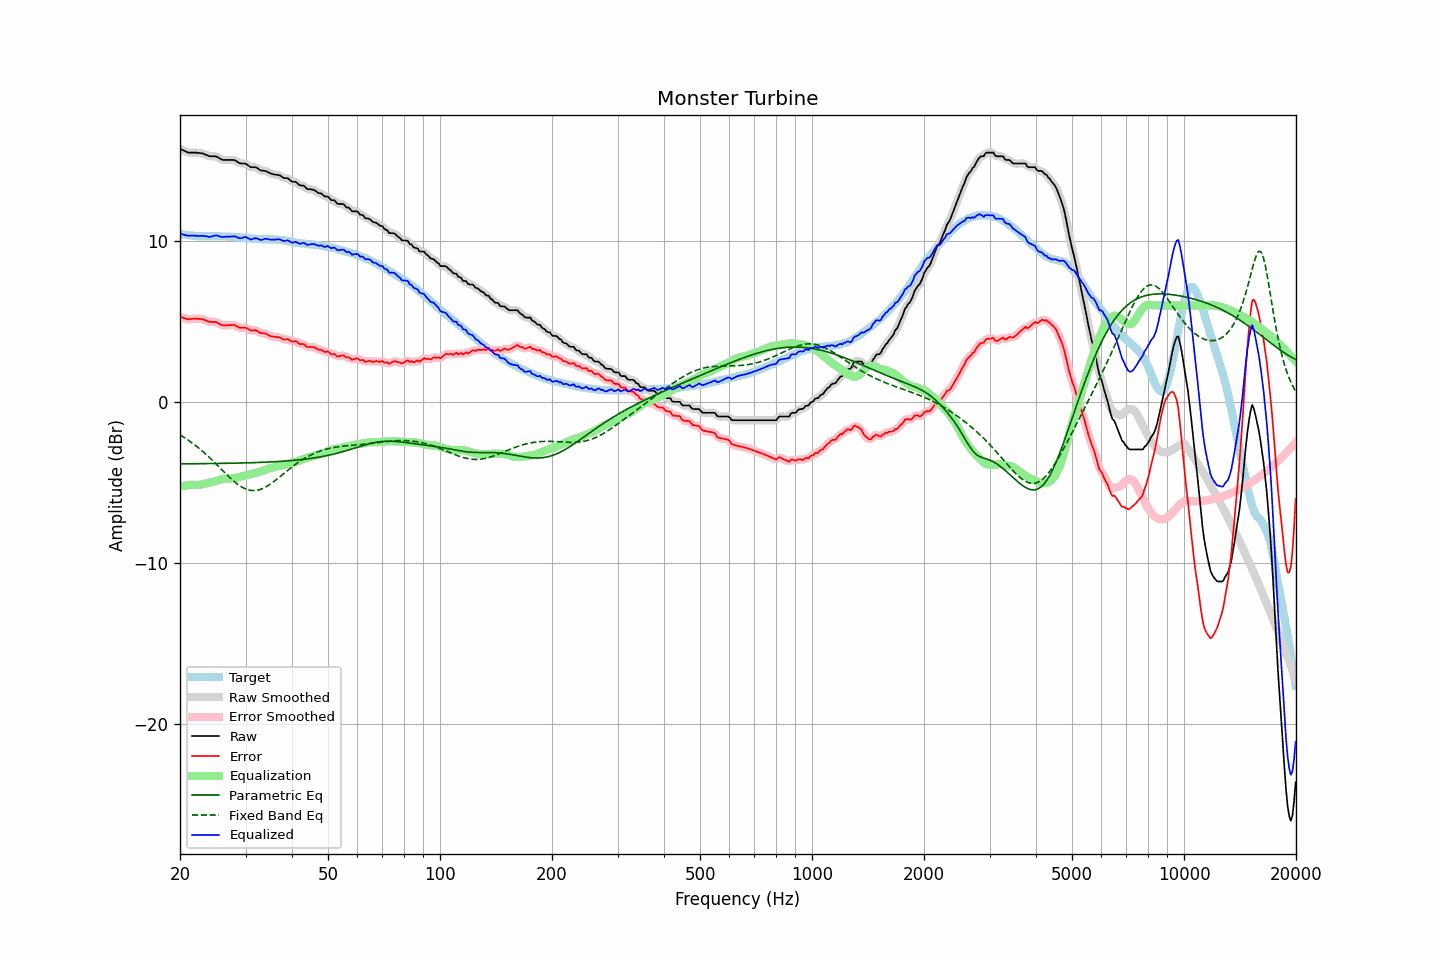

Source data for this figure (header and first rows):
frequency, raw, error, smoothed, error_smoothed, equalization, parametric_eq, fixed_band_eq, equalized_raw, equalized_smoothed, target
20.00, 15.73, 5.29, 15.74, 5.30, -5.27, -3.85, -2.05, 10.46, 10.46, 10.44
20.20, 15.68, 5.26, 15.68, 5.26, -5.25, -3.85, -2.11, 10.43, 10.43, 10.42
20.40, 15.64, 5.23, 15.63, 5.22, -5.23, -3.85, -2.17, 10.42, 10.41, 10.41
20.61, 15.59, 5.19, 15.59, 5.19, -5.21, -3.85, -2.24, 10.39, 10.38, 10.40
20.81, 15.54, 5.16, 15.54, 5.16, -5.19, -3.85, -2.30, 10.35, 10.35, 10.38
21.02, 15.50, 5.14, 15.51, 5.15, -5.18, -3.85, -2.37, 10.33, 10.34, 10.37
21.23, 15.50, 5.15, 15.50, 5.15, -5.16, -3.85, -2.44, 10.34, 10.33, 10.36
21.44, 15.50, 5.16, 15.50, 5.15, -5.16, -3.85, -2.51, 10.35, 10.34, 10.34
21.66, 15.50, 5.17, 15.50, 5.17, -5.16, -3.85, -2.58, 10.34, 10.35, 10.33
21.87, 15.50, 5.17, 15.50, 5.17, -5.16, -3.84, -2.66, 10.34, 10.34, 10.33
22.09, 15.50, 5.18, 15.50, 5.17, -5.17, -3.84, -2.74, 10.33, 10.33, 10.32
22.31, 15.48, 5.16, 15.49, 5.17, -5.17, -3.84, -2.82, 10.31, 10.32, 10.32
22.54, 15.47, 5.16, 15.48, 5.16, -5.16, -3.84, -2.90, 10.31, 10.32, 10.31
22.76, 15.46, 5.15, 15.46, 5.15, -5.14, -3.84, -2.98, 10.32, 10.32, 10.31
22.99, 15.45, 5.15, 15.44, 5.14, -5.12, -3.84, -3.07, 10.33, 10.32, 10.31
23.22, 15.41, 5.11, 15.41, 5.11, -5.09, -3.84, -3.16, 10.32, 10.32, 10.31
23.45, 15.37, 5.07, 15.37, 5.07, -5.07, -3.84, -3.24, 10.30, 10.30, 10.30
23.69, 15.33, 5.03, 15.33, 5.02, -5.05, -3.84, -3.34, 10.29, 10.28, 10.30
23.92, 15.28, 4.98, 15.29, 4.99, -5.03, -3.84, -3.43, 10.26, 10.27, 10.30
24.16, 15.27, 4.97, 15.27, 4.97, -5.00, -3.83, -3.52, 10.27, 10.27, 10.30
24.40, 15.27, 4.97, 15.27, 4.97, -4.98, -3.83, -3.62, 10.29, 10.29, 10.30
24.65, 15.27, 4.97, 15.28, 4.98, -4.95, -3.83, -3.72, 10.32, 10.32, 10.30
24.89, 15.27, 4.98, 15.26, 4.97, -4.93, -3.83, -3.82, 10.35, 10.34, 10.30
25.14, 15.24, 4.95, 15.23, 4.94, -4.90, -3.83, -3.92, 10.34, 10.34, 10.29
25.39, 15.18, 4.88, 15.18, 4.88, -4.87, -3.83, -4.02, 10.31, 10.31, 10.30
25.65, 15.12, 4.82, 15.12, 4.82, -4.84, -3.83, -4.12, 10.28, 10.28, 10.30
25.91, 15.06, 4.77, 15.07, 4.78, -4.81, -3.82, -4.22, 10.25, 10.26, 10.29
26.16, 15.04, 4.76, 15.05, 4.76, -4.79, -3.82, -4.32, 10.25, 10.26, 10.29
26.43, 15.04, 4.76, 15.04, 4.75, -4.78, -3.82, -4.42, 10.27, 10.26, 10.28
26.69, 15.04, 4.76, 15.04, 4.76, -4.77, -3.82, -4.52, 10.27, 10.27, 10.28
26.96, 15.04, 4.77, 15.04, 4.77, -4.77, -3.82, -4.61, 10.27, 10.27, 10.27
27.23, 15.04, 4.77, 15.04, 4.77, -4.77, -3.82, -4.71, 10.28, 10.28, 10.27
27.50, 15.04, 4.78, 15.05, 4.78, -4.76, -3.81, -4.80, 10.28, 10.29, 10.27
27.77, 15.04, 4.78, 15.04, 4.78, -4.75, -3.81, -4.89, 10.29, 10.29, 10.26
28.05, 15.03, 4.78, 15.02, 4.76, -4.73, -3.81, -4.97, 10.30, 10.29, 10.25
28.33, 14.97, 4.72, 14.97, 4.72, -4.71, -3.81, -5.05, 10.26, 10.25, 10.25
28.62, 14.90, 4.67, 14.91, 4.67, -4.69, -3.81, -5.13, 10.21, 10.21, 10.24
28.90, 14.84, 4.61, 14.85, 4.62, -4.67, -3.80, -5.20, 10.17, 10.18, 10.23
29.19, 14.82, 4.60, 14.83, 4.61, -4.64, -3.80, -5.27, 10.18, 10.19, 10.22
29.48, 14.82, 4.62, 14.82, 4.61, -4.61, -3.80, -5.32, 10.21, 10.21, 10.21
29.78, 14.82, 4.62, 14.82, 4.62, -4.58, -3.80, -5.38, 10.24, 10.24, 10.20
30.08, 14.80, 4.61, 14.79, 4.60, -4.56, -3.79, -5.42, 10.25, 10.23, 10.19
30.38, 14.73, 4.56, 14.73, 4.55, -4.54, -3.79, -5.46, 10.20, 10.19, 10.18
30.68, 14.66, 4.49, 14.66, 4.50, -4.52, -3.79, -5.48, 10.14, 10.14, 10.17
30.99, 14.59, 4.43, 14.61, 4.45, -4.50, -3.78, -5.50, 10.09, 10.11, 10.16
31.30, 14.59, 4.45, 14.59, 4.44, -4.47, -3.78, -5.51, 10.12, 10.12, 10.15
31.61, 14.59, 4.45, 14.59, 4.45, -4.44, -3.78, -5.52, 10.16, 10.15, 10.14
31.93, 14.59, 4.46, 14.58, 4.45, -4.41, -3.77, -5.51, 10.19, 10.17, 10.13
32.24, 14.54, 4.42, 14.53, 4.41, -4.38, -3.77, -5.49, 10.16, 10.15, 10.12
32.57, 14.47, 4.35, 14.47, 4.36, -4.36, -3.77, -5.47, 10.11, 10.12, 10.12
32.89, 14.40, 4.29, 14.42, 4.30, -4.33, -3.76, -5.44, 10.07, 10.09, 10.11
33.22, 14.38, 4.27, 14.39, 4.27, -4.30, -3.76, -5.40, 10.08, 10.08, 10.11
33.55, 14.37, 4.27, 14.37, 4.26, -4.26, -3.75, -5.36, 10.11, 10.11, 10.11
33.89, 14.36, 4.25, 14.35, 4.25, -4.22, -3.75, -5.31, 10.14, 10.13, 10.11
34.23, 14.32, 4.22, 14.32, 4.21, -4.18, -3.75, -5.25, 10.14, 10.13, 10.10
34.57, 14.27, 4.16, 14.27, 4.16, -4.15, -3.74, -5.19, 10.12, 10.12, 10.11
34.92, 14.21, 4.10, 14.22, 4.11, -4.13, -3.74, -5.13, 10.09, 10.10, 10.11
35.27, 14.18, 4.07, 14.18, 4.08, -4.10, -3.73, -5.05, 10.08, 10.08, 10.11
35.62, 14.16, 4.06, 14.16, 4.05, -4.08, -3.73, -4.98, 10.09, 10.08, 10.10
35.97, 14.13, 4.04, 14.14, 4.04, -4.05, -3.72, -4.91, 10.09, 10.09, 10.10
... 635 more rows
